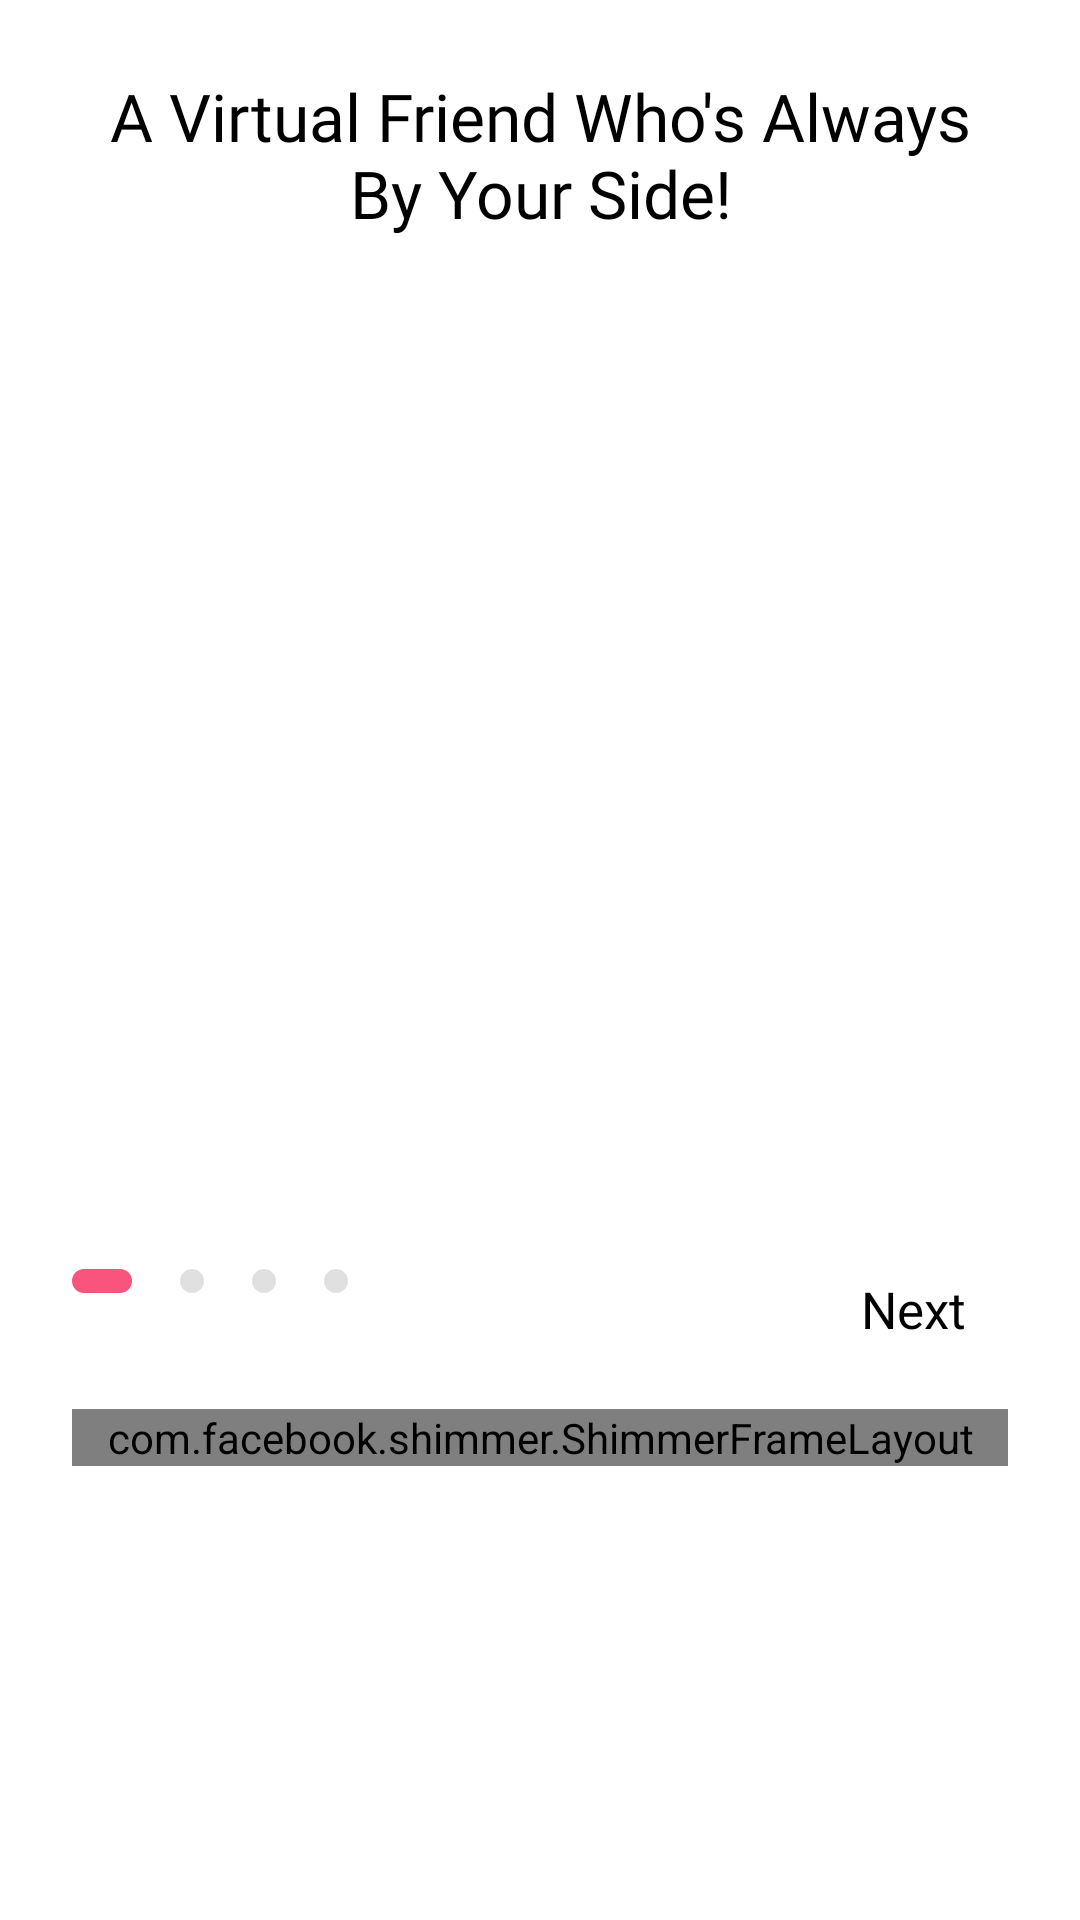

Produce the Android XML layout that renders to this screen, including the resource entries it uses.
<!-- AndroidManifest.xml: application theme ThemeChatAiGirlFriend -->
<!-- res/layout/onboarding_screen_2.xml -->
<?xml version="1.0" encoding="utf-8"?>
<androidx.constraintlayout.widget.ConstraintLayout xmlns:android="http://schemas.android.com/apk/res/android"
    xmlns:app="http://schemas.android.com/apk/res-auto"
    android:layout_width="match_parent"
    android:layout_height="match_parent"
    android:background="@color/white">

    <TextView
        android:id="@+id/titleText"
        android:layout_width="0dp"
        android:layout_height="wrap_content"
        android:layout_marginHorizontal="24dp"
        android:layout_marginTop="24dp"
        android:fontFamily="@font/plusjakartasans_medium"
        android:text="@string/virtual_friend_title"
        android:textColor="@color/black"
        android:textSize="22sp"
        android:gravity="center"
        android:textAlignment="center"
        app:layout_constraintEnd_toEndOf="parent"
        app:layout_constraintStart_toStartOf="parent"
        app:layout_constraintTop_toTopOf="parent" />

    <androidx.viewpager2.widget.ViewPager2
        android:id="@+id/imageViewPager"
        android:layout_width="0dp"
        android:layout_height="0dp"
        android:layout_marginHorizontal="24dp"
        android:layout_marginTop="16dp"
        app:layout_constraintDimensionRatio="1:1"
        app:layout_constraintEnd_toEndOf="parent"
        app:layout_constraintStart_toStartOf="parent"
        app:layout_constraintTop_toBottomOf="@id/titleText" />

    <RelativeLayout
    android:id="@+id/frame_12345"
    android:layout_width="120dp"
    android:layout_height="8dp"
    android:layout_marginStart="24dp"
    android:layout_marginTop="16dp"
    app:layout_constraintStart_toStartOf="parent"
    app:layout_constraintTop_toBottomOf="@id/imageViewPager">

        <View
            android:id="@+id/dot_1"
            android:layout_width="20dp"
            android:layout_height="8dp"
            android:background="@drawable/rectangle_on"
            android:alpha="1.0"
            android:layout_alignParentStart="true"/>

        <View
            android:id="@+id/dot_2"
            android:layout_width="8dp"
            android:layout_height="8dp"
            android:background="@drawable/rectangle_3"
            android:alpha="0.4"
            android:layout_marginStart="16dp"
            android:layout_toEndOf="@id/dot_1"/>

        <View
            android:id="@+id/dot_3"
            android:layout_width="8dp"
            android:layout_height="8dp"
            android:background="@drawable/rectangle_3"
            android:alpha="0.4"
            android:layout_marginStart="16dp"
            android:layout_toEndOf="@id/dot_2"/>

        <View
            android:id="@+id/dot_4"
            android:layout_width="8dp"
            android:layout_height="8dp"
            android:background="@drawable/rectangle_3"
            android:alpha="0.4"
            android:layout_marginStart="16dp"
            android:layout_toEndOf="@id/dot_3"/>
</RelativeLayout>





    <TextView
        android:id="@+id/nextButton"
        android:layout_width="wrap_content"
        android:layout_height="wrap_content"
        android:layout_marginEnd="24dp"
        android:layout_marginTop="4dp"
        android:clickable="true"
        android:focusable="true"
        android:padding="14dp"
        android:text="@string/next"
        android:textColor="@color/black"
        android:textSize="17sp"
        app:layout_constraintEnd_toEndOf="parent"
        app:layout_constraintTop_toBottomOf="@id/imageViewPager" />

    <FrameLayout
        android:id="@+id/adContainer"
        android:layout_width="match_parent"
        android:layout_height="wrap_content"
        android:layout_marginHorizontal="24dp"
        android:layout_marginTop="8dp"
        app:layout_constraintTop_toBottomOf="@id/nextButton">

        <com.facebook.shimmer.ShimmerFrameLayout
            android:id="@+id/shimmerContainer"
            android:layout_width="match_parent"
            android:layout_height="wrap_content">

            <View
                android:layout_width="match_parent"
                android:layout_height="200dp"
                android:background="#EFEFEF"/>

        </com.facebook.shimmer.ShimmerFrameLayout>

        <FrameLayout
            android:id="@+id/nativeAdContainer"
            android:layout_width="match_parent"
            android:layout_height="wrap_content" />

    </FrameLayout>

</androidx.constraintlayout.widget.ConstraintLayout>
<!-- resources referenced by this layout -->
<resources>
  <color name="black">#000000</color>
  <color name="white">#FFFFFF</color>
  <!-- drawable rectangle_3 (drawable) -->
  <?xml version="1.0" encoding="utf-8"?>
  <vector
      xmlns:android="http://schemas.android.com/apk/res/android"
      android:width="8dp"
      android:height="8dp"
      android:viewportWidth="8"
      android:viewportHeight="8">
      <group>
          <clip-path
              android:pathData="M4 0C6.20914 0 8 1.79086 8 4C8 6.20914 6.20914 8 4 8C1.79086 8 0 6.20914 0 4C0 1.79086 1.79086 0 4 0Z"/>
          <path
              android:pathData="M0 0V8H8V0"
              android:fillColor="#B3B3B3"/>
      </group>
  </vector>
  <!-- drawable rectangle_on (drawable) -->
  <vector
      xmlns:android="http://schemas.android.com/apk/res/android"
      xmlns:aapt="http://schemas.android.com/aapt"
      android:width="20dp"
      android:height="8dp"
      android:viewportWidth="20"
      android:viewportHeight="8">
  
      <group>
          <clip-path
              android:pathData="M4 0H16C18.2091 0 20 1.79086 20 4C20 6.20914 18.2091 8 16 8H4C1.79086 8 0 6.20914 0 4C0 1.79086 1.79086 0 4 0Z"/>
          <path
              android:pathData="M0 0V8H20V0"
              android:fillColor="#F9547C"/>
      </group>
  </vector>
  <string name="next">Next</string>
  <string name="virtual_friend_title">A Virtual Friend Who\'s Always By Your Side!</string>
  <style name="ThemeChatAiGirlFriend" parent="Theme.MaterialComponents.Light.NoActionBar">
          <item name="android:statusBarColor">?attr/colorPrimaryVariant</item>
          <item name="colorOnPrimary">@color/white</item>
          <item name="colorOnSecondary">@color/black</item>
          <item name="colorPrimary">@color/appcolor</item>
          <item name="colorPrimaryVariant">@color/appcolor</item>
          <item name="colorSecondary">@color/appcolor</item>
          <item name="colorSecondaryVariant">@color/appcolor</item>
          <item name="fontFamily">@font/poppins_medium</item>
      </style>
  <color name="appcolor">#f9547c</color>
</resources>
